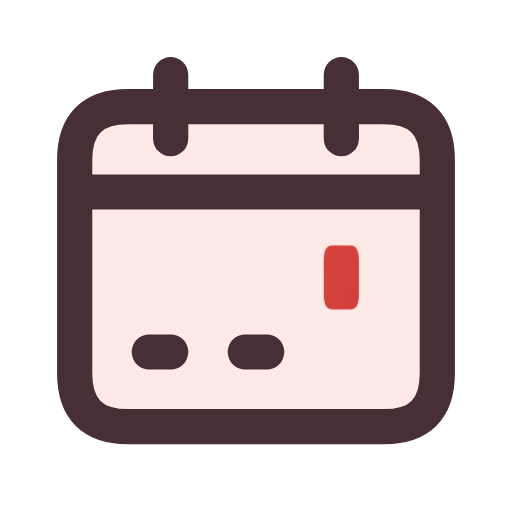
t = 0.00 s
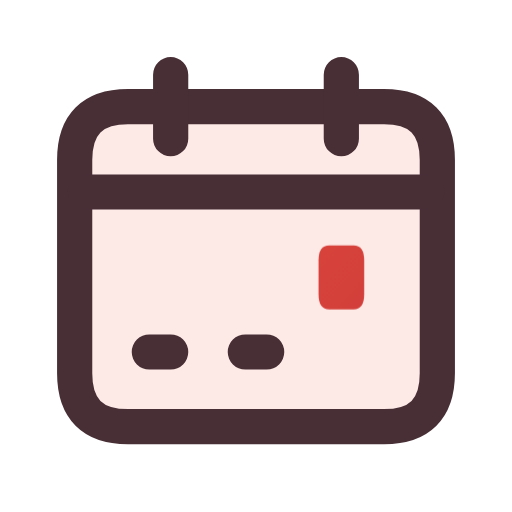
t = 0.16 s
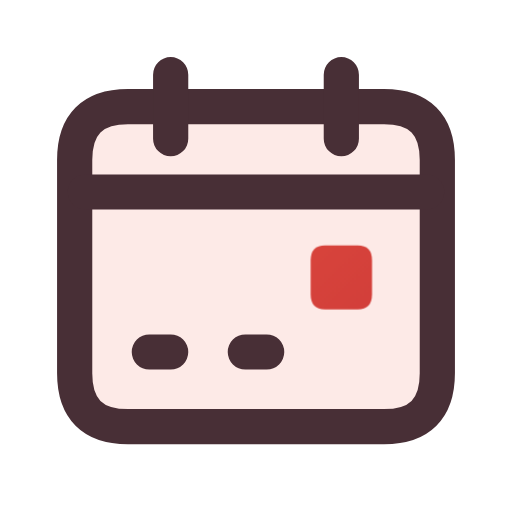
t = 0.34 s
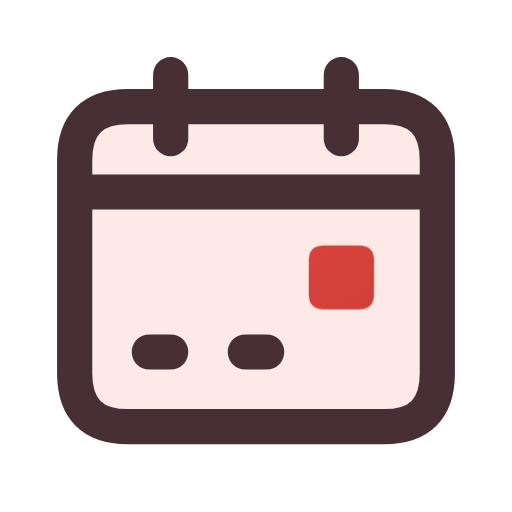
t = 0.46 s
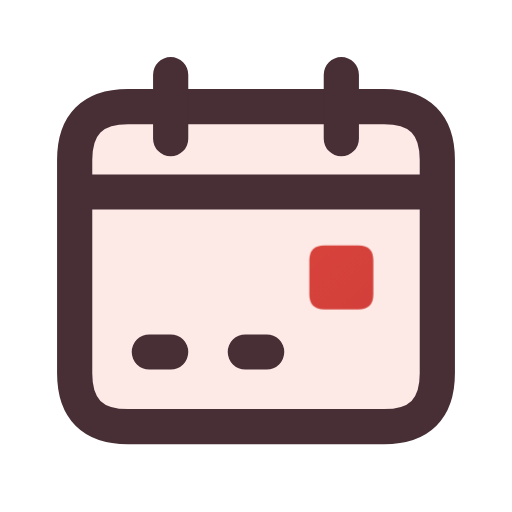
t = 0.66 s
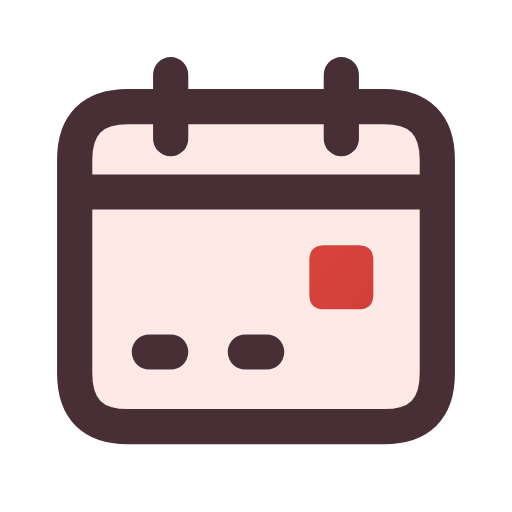
t = 0.80 s

The animated SVG that drew these frames (rendered in a browser with its animation timeline set to each time). Animation: 1 CSS @keyframes rule; one cycle of 0.80 s.

<svg xmlns="http://www.w3.org/2000/svg" width="24" height="24" viewBox="0 0 24 24" fill="none" role="img" aria-label="Calendar" class="ecui-calendar-light-motion">
<title>Calendar</title>
<desc>The date tile turns into its selected position.</desc>
<defs><linearGradient id="ecui-calendar-light-motion-accent" gradientUnits="userSpaceOnUse" x1="4" y1="3" x2="20" y2="22"><stop stop-color="#E9543E" style="stop-color:var(--ec-icon-accent,#E9543E)"/><stop offset="1" stop-color="#C93639" style="stop-color:var(--ec-icon-accent-end,#C93639)"/></linearGradient></defs>
<style>@media(prefers-reduced-motion:no-preference){.ecui-calendar-light-motion .p3{transform-box:view-box;transform-origin:16px 13px;animation:ecui-calendar-light-motion-p3 800ms cubic-bezier(.3,0,.2,1) 1 backwards}@keyframes ecui-calendar-light-motion-p3{0%{transform:scaleX(0.55)}26%{transform:scaleX(0.72)}58%{transform:scaleX(1.02)}82%{transform:scaleX(1)}100%{transform:scaleX(1)}}}</style>
<path class="p0" d="M6 5H18Q20.5 5 20.5 7.5V17.5Q20.5 20 18 20H6Q3.5 20 3.5 17.5V7.5Q3.5 5 6 5Z" fill="#E9543E" opacity="0.12" style="fill:var(--ec-icon-soft,#E9543E)"/>
<path class="p1" d="M6 5H18Q20.5 5 20.5 7.5V17.5Q20.5 20 18 20H6Q3.5 20 3.5 17.5V7.5Q3.5 5 6 5Z" fill="none" stroke="#482F36" stroke-width="1.65" stroke-linecap="round" stroke-linejoin="round" style="stroke:var(--ec-icon-ink,#482F36)"/>
<path class="p2" d="M4 9H20M8 3.5V6.5M16 3.5V6.5M7 16.5H8M11.5 16.5H12.5" fill="none" stroke="#482F36" stroke-width="1.65" stroke-linecap="round" stroke-linejoin="round" style="stroke:var(--ec-icon-ink,#482F36)"/>
<path class="p3" d="M15.2 11.5H16.8Q17.5 11.5 17.5 12.2V13.8Q17.5 14.5 16.8 14.5H15.2Q14.5 14.5 14.5 13.8V12.2Q14.5 11.5 15.2 11.5Z" fill="url(#ecui-calendar-light-motion-accent)"/>
</svg>
